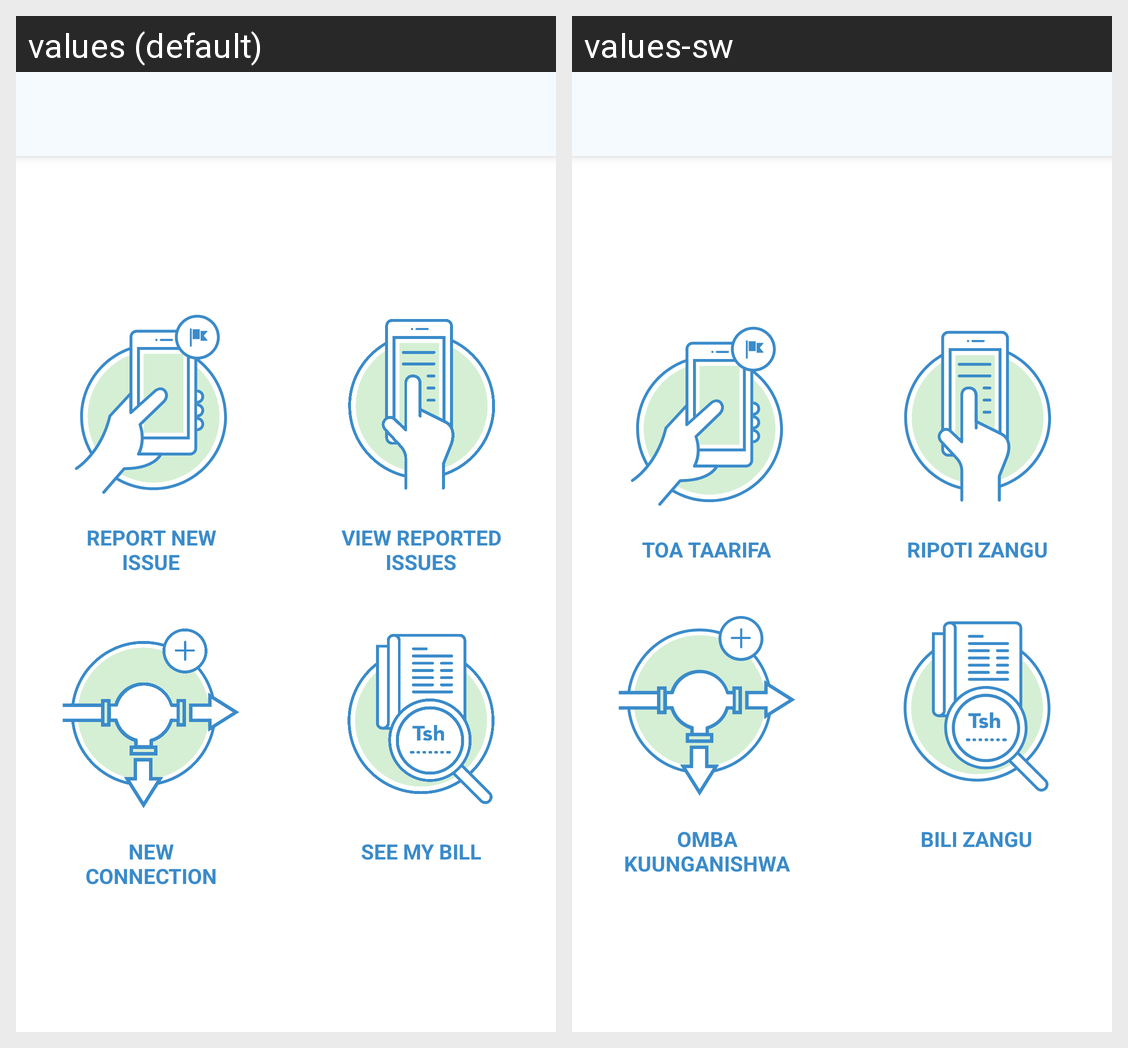

Locale-by-locale string values for the Android screen shown in this grid:
Android screen res/layout/activity_main.xml rendered under 2 locales, left to right: values (default), values-sw. Device: Nexus 5 (rendered at 1080×1920; each locale shown at half size, 540×960, under a caption strip naming it); theme AppThemeNoActionBar.
Strings drawn on this screen, with the default value and each locale's value (text and hints the layout hard-codes, and strings that could not be matched under every locale, appear in the picture but are not listed):

home_action_report
  values: REPORT NEW ISSUE
  values-sw: TOA TAARIFA

home_action_see_list
  values: VIEW REPORTED ISSUES
  values-sw: RIPOTI ZANGU

home_request_new_connection
  values: NEW CONNECTION
  values-sw: OMBA KUUNGANISHWA

home_action_see_bill
  values: SEE MY BILL
  values-sw: BILI ZANGU
